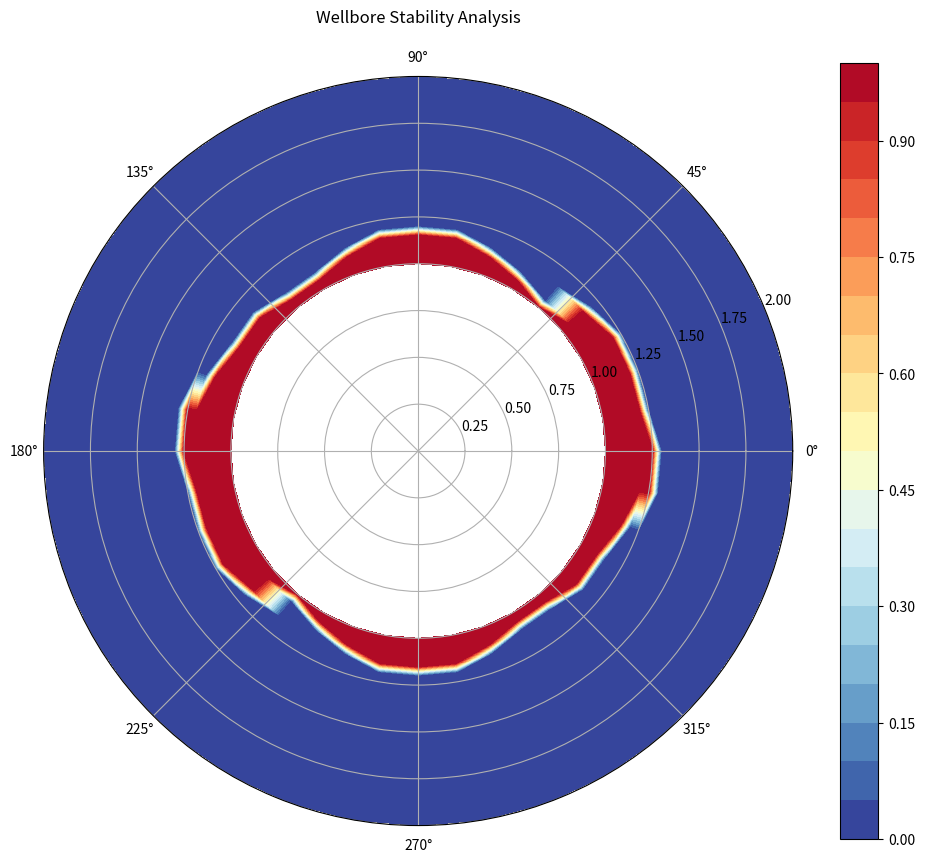

Write Python code to recreate this figure.
import numpy as np
import matplotlib.pyplot as plt
from scipy.special import kv  # Modified Bessel function of the second kind
from scipy.optimize import fsolve
import warnings
warnings.filterwarnings('ignore')

class TransferFunctions:
    """Collection of transfer functions equivalent to the MATLAB .m files"""
    
    @staticmethod
    def abos1(u, p):
        """Equivalent to abos1.m - Pore pressure"""
        K, alpha, ch, P, S, M, M11, M12, c2, thetar, cf, Rw, Pw, Po, G, r, theta, M13 = p
        
        F2 = (Pw - Po)
        Phy2 = kv(0, r * np.sqrt(u / c2)) / kv(0, Rw * np.sqrt(u / c2))
        
        A1 = (alpha * M) / (M11 + alpha**2 * M)
        A2 = (M11 + M12 + 2 * alpha**2 * M) / (M11 + alpha**2 * M)
        
        B1 = (M11 / (2 * G * alpha)) * kv(2, Rw * np.sqrt(u / c2))
        B2 = (1 / (np.sqrt(u / c2) * Rw)) * kv(1, Rw * np.sqrt(u / c2)) + \
             (6 / (np.sqrt(u / c2) * Rw)**2) * kv(2, Rw * np.sqrt(u / c2))
        B3 = 2 * ((1 / (np.sqrt(u / c2) * Rw)) * kv(1, Rw * np.sqrt(u / c2)) + \
                  (3 / (np.sqrt(u / c2) * Rw)**2) * kv(2, Rw * np.sqrt(u / c2)))
        
        C1 = 4 / (2 * A1 * (B3 - B2) - A2 * B1)
        C2 = -4 * B1 / (2 * A1 * (B3 - B2) - A2 * B1)
        C3 = (2 * A1 * (B2 + B3) + 3 * A2 * B1) / (3 * (2 * A1 * (B3 - B2) - A2 * B1))
        
        y = (Po + S * np.cos(2 * (theta - thetar)) * 
             ((cf / (2 * G * K)) * C1 * kv(2, r * np.sqrt(u / c2)) + 
              A1 * C2 * (Rw**2 / r**2))) / u
        
        return y
    
    @staticmethod
    def abos2(u, p):
        """Equivalent to abos2.m - Radial stress"""
        (alphaf, alpham, Vf, X, Taverage, K, alpha, phy, DT, ch, c1, P, S, M, M11, M12, c2, 
         Inc, InTemperature, thetar, cf, Rw, Pw, Po, G, R, r, theta, Betam, Gammam, M13) = p
        
        F2 = ((Pw - Po) - (c2 / K * ((alphaf - alpham) * phy - alpha * 
              (M11 * alpham + M12 * alpham + M13 * alpham) / M11) / (1 - c2 / ch) * InTemperature))
        F3 = ((c2 / K * ((alphaf - alpham) * phy - alpha * 
               (M11 * alpham + M12 * alpham + M13 * alpham) / M11) / (1 - c2 / ch)) * InTemperature)
        
        Phy1 = kv(0, r * np.sqrt(u / c1)) / kv(0, Rw * np.sqrt(u / c1))
        Phy2 = kv(0, r * np.sqrt(u / c2)) / kv(0, Rw * np.sqrt(u / c2))
        Phy3 = kv(0, r * np.sqrt(u / ch)) / kv(0, Rw * np.sqrt(u / ch))
        
        cha1 = (kv(1, r * np.sqrt(u / c1)) / (np.sqrt(u / c1) * r * kv(0, Rw * np.sqrt(u / c1)))) - \
               (kv(1, np.sqrt(u / c1) * Rw) * Rw / (np.sqrt(u / c1) * r**2 * kv(0, Rw * np.sqrt(u / c1))))
        cha2 = (kv(1, r * np.sqrt(u / c2)) / (np.sqrt(u / c2) * r * kv(0, Rw * np.sqrt(u / c2)))) - \
               (kv(1, np.sqrt(u / c2) * Rw) * Rw / (np.sqrt(u / c2) * r**2 * kv(0, Rw * np.sqrt(u / c2))))
        cha3 = (kv(1, r * np.sqrt(u / ch)) / (np.sqrt(u / ch) * r * kv(0, Rw * np.sqrt(u / ch)))) - \
               (kv(1, np.sqrt(u / ch) * Rw) * Rw / (np.sqrt(u / ch) * r**2 * kv(0, Rw * np.sqrt(u / ch))))
        
        A1 = (alpha * M) / (M11 + alpha**2 * M)
        A2 = (M11 + M12 + 2 * alpha**2 * M) / (M11 + alpha**2 * M)
        
        B1 = (M11 / (2 * G * alpha)) * kv(2, Rw * np.sqrt(u / c2))
        B2 = (1 / (np.sqrt(u / c2) * Rw)) * kv(1, Rw * np.sqrt(u / c2)) + \
             (6 / (np.sqrt(u / c2) * Rw)**2) * kv(2, Rw * np.sqrt(u / c2))
        B3 = 2 * ((1 / (np.sqrt(u / c2) * Rw)) * kv(1, Rw * np.sqrt(u / c2)) + \
                  (3 / (np.sqrt(u / c2) * Rw)**2) * kv(2, Rw * np.sqrt(u / c2)))
        
        C1 = 4 / (2 * A1 * (B3 - B2) - A2 * B1)
        C2 = -4 * B1 / (2 * A1 * (B3 - B2) - A2 * B1)
        C3 = (2 * A1 * (B2 + B3) + 3 * A2 * B1) / (3 * (2 * A1 * (B3 - B2) - A2 * B1))
        
        y = ((-P + S * np.cos(2 * (theta - thetar)) + (P - Pw) * (Rw**2 / r**2) + 
              S * (A1 * C1 * ((1 / (np.sqrt(u / c2) * r)) * kv(1, r * np.sqrt(u / c2)) + 
                               (6 / (np.sqrt(u / c2) * r)**2) * kv(2, r * np.sqrt(u / c2))) - 
                   A2 * C2 * (Rw**2 / r**2) - 3 * C3 * (Rw**4 / r**4)) * 
              np.cos(2 * (theta - thetar)))) / u
        
        return y
    
    @staticmethod
    def abos2t(u, p):
        """Equivalent to abos2t.m - Thermal component of radial stress"""
        (alphaf, alpham, Vf, X, Taverage, K, alpha, phy, DT, ch, c1, P, S, M, M11, M12, c2, 
         Inc, InTemperature, thetar, cf, Rw, Pw, Po, G, R, r, theta, Betam, Gammam, M13) = p
        
        cha3 = (kv(1, r * np.sqrt(u / ch)) / (np.sqrt(u / ch) * r * kv(0, Rw * np.sqrt(u / ch)))) - \
               (kv(1, np.sqrt(u / ch) * Rw) * Rw / (np.sqrt(u / ch) * r**2 * kv(0, Rw * np.sqrt(u / ch))))
        
        y = (Betam * (1 - M12 / M11) * (-(0.5002 / u**0.4524)) * cha3) / u
        
        return y
    
    @staticmethod
    def abos3(u, p):
        """Equivalent to abos3.m - Tangential stress"""
        (alphaf, alpham, Vf, X, Taverage, K, alpha, phy, DT, ch, c1, P, S, M, M11, M12, c2, 
         Inc, InTemperature, thetar, cf, Rw, Pw, Po, G, R, r, theta, Betam, Gammam, M13) = p
        
        A1 = (alpha * M) / (M11 + alpha**2 * M)
        A2 = (M11 + M12 + 2 * alpha**2 * M) / (M11 + alpha**2 * M)
        
        B1 = (M11 / (2 * G * alpha)) * kv(2, Rw * np.sqrt(u / c2))
        B2 = (1 / (np.sqrt(u / c2) * Rw)) * kv(1, Rw * np.sqrt(u / c2)) + \
             (6 / (np.sqrt(u / c2) * Rw)**2) * kv(2, Rw * np.sqrt(u / c2))
        B3 = 2 * ((1 / (np.sqrt(u / c2) * Rw)) * kv(1, Rw * np.sqrt(u / c2)) + \
                  (3 / (np.sqrt(u / c2) * Rw)**2) * kv(2, Rw * np.sqrt(u / c2)))
        
        C1 = 4 / (2 * A1 * (B3 - B2) - A2 * B1)
        C2 = -4 * B1 / (2 * A1 * (B3 - B2) - A2 * B1)
        C3 = (2 * A1 * (B2 + B3) + 3 * A2 * B1) / (3 * (2 * A1 * (B3 - B2) - A2 * B1))
        
        y = ((-P - S * np.cos(2 * (theta - thetar)) - (P - Pw) * (Rw**2 / r**2) + 
              S * (-A1 * C1 * ((1 / (np.sqrt(u / c2) * r)) * kv(1, r * np.sqrt(u / c2)) + 
                                (6 / (np.sqrt(u / c2) * r)**2 + 1) * kv(2, r * np.sqrt(u / c2))) + 
                   3 * C3 * (Rw**4 / r**4)) * np.cos(2 * (theta - thetar)))) / u
        
        return y
    
    @staticmethod
    def abos3t(u, p):
        """Equivalent to abos3t.m - Thermal component of tangential stress"""
        (alphaf, alpham, Vf, X, Taverage, K, alpha, phy, DT, ch, c1, P, S, M, M11, M12, c2, 
         Inc, InTemperature, thetar, cf, Rw, Pw, Po, G, R, r, theta, Betam, Gammam, M13) = p
        
        Phy3 = kv(0, r * np.sqrt(u / ch)) / kv(0, Rw * np.sqrt(u / ch))
        cha3 = (kv(1, r * np.sqrt(u / ch)) / (np.sqrt(u / ch) * r * kv(0, Rw * np.sqrt(u / ch)))) - \
               (kv(1, np.sqrt(u / ch) * Rw) * Rw / (np.sqrt(u / ch) * r**2 * kv(0, Rw * np.sqrt(u / ch))))
        
        y = (-Betam * (1 - M12 / M11) * (-(0.5002 / u**0.4524)) * (Phy3 + cha3)) / u
        
        return y
    
    @staticmethod
    def abos5(u, p):
        """Equivalent to abos5.m - Shear stress"""
        K, alpha, ch, P, S, M, M11, M12, c2, thetar, cf, Rw, Pw, Po, G, r, theta, M13 = p
        
        A1 = (alpha * M) / (M11 + alpha**2 * M)
        A2 = (M11 + M12 + 2 * alpha**2 * M) / (M11 + alpha**2 * M)
        
        B1 = (M11 / (2 * G * alpha)) * kv(2, Rw * np.sqrt(u / c2))
        B2 = (1 / (np.sqrt(u / c2) * Rw)) * kv(1, Rw * np.sqrt(u / c2)) + \
             (6 / (np.sqrt(u / c2) * Rw)**2) * kv(2, Rw * np.sqrt(u / c2))
        B3 = 2 * ((1 / (np.sqrt(u / c2) * Rw)) * kv(1, Rw * np.sqrt(u / c2)) + \
                  (3 / (np.sqrt(u / c2) * Rw)**2) * kv(2, Rw * np.sqrt(u / c2)))
        
        C1 = 4 / (2 * A1 * (B3 - B2) - A2 * B1)
        C2 = -4 * B1 / (2 * A1 * (B3 - B2) - A2 * B1)
        C3 = (2 * A1 * (B2 + B3) + 3 * A2 * B1) / (3 * (2 * A1 * (B3 - B2) - A2 * B1))
        
        y = ((-S * np.sin(2 * (theta - thetar)) + 
              S * (2 * A1 * C1 * ((1 / (np.sqrt(u / c2) * r)) * kv(1, r * np.sqrt(u / c2)) + 
                                   (3 / (np.sqrt(u / c2) * r)**2) * kv(2, r * np.sqrt(u / c2))) - 
                   A2 / 2 * C2 * (Rw**2 / r**2) - 3 * C3 * (Rw**4 / r**4)) * 
              np.sin(2 * (theta - thetar)))) / u
        
        return y
    
    @staticmethod
    def abost(u, p):
        """Equivalent to abost.m - Temperature"""
        (alphaf, alpham, Vf, X, Taverage, K, alpha, phy, DT, ch, c1, P, S, M, M11, M12, c2, 
         Inc, InTemperature, thetar, cf, Rw, Pw, Po, G, R, r, theta, M13) = p
        
        Phy3 = kv(0, r * np.sqrt(u / ch)) / kv(0, Rw * np.sqrt(u / ch))
        
        y = -(0.5002 / u**1.4524) * Phy3
        
        return y


def yan_inverse_laplace_transform(F_func, t, P=None):
    """
    Inverse Laplace transform using de Hoog, Knight, and Stokes algorithm
    """
    alpha = 0
    tol = 1e-9
    M = 10
    
    print('yan_inverse_laplace_transform: Work in progress')
    
    t = np.array(t, ndmin=1)
    allt = t
    logallt = np.log10(allt)
    iminlogallt = int(np.floor(np.min(logallt)))
    imaxlogallt = int(np.ceil(np.max(logallt)))
    
    f = []
    
    for ilogt in range(iminlogallt, imaxlogallt + 1):
        t_subset = allt[(logallt >= ilogt) & (logallt < (ilogt + 1))]
        
        if len(t_subset) > 0:
            T = np.max(t_subset) * 2
            gamma = alpha - np.log(tol) / (2 * T)
            
            nt = len(t_subset)
            run = np.arange(0, 2 * M + 1)
            s_vec = gamma + 1j * np.pi * run / T
            a = np.zeros(len(s_vec), dtype=complex)
            
            for k, s in enumerate(s_vec):
                print('.', end='')
                a[k] = F_func(s, P)
            
            print()
            a[0] = a[0] / 2
            
            # Continue with the algorithm
            e = np.zeros((2 * M + 1, M + 1), dtype=complex)
            q = np.zeros((2 * M, M + 1), dtype=complex)
            
            q[:, 1] = a[1:2*M+1] / a[0:2*M]
            
            for r in range(2, M + 2):
                e_range = 2 * (M - r + 1) + 1
                if e_range > 0:
                    e[:e_range, r-1] = (q[1:e_range+1, r-1] - q[:e_range, r-1] + 
                                       e[1:e_range+1, r-2])
                
                if r < M + 1:
                    q_range = 2 * (M - r) + 2
                    if q_range > 0:
                        e_vals = e[1:q_range+1, r-1]
                        e_vals_prev = e[:q_range, r-1]
                        # Avoid division by zero
                        nonzero_mask = np.abs(e_vals_prev) > 1e-15
                        q[:q_range, r] = 0
                        if np.any(nonzero_mask):
                            q[:q_range, r][nonzero_mask] = (q[1:q_range+1, r-1][nonzero_mask] * 
                                                           e_vals[nonzero_mask] / 
                                                           e_vals_prev[nonzero_mask])
            
            d = np.zeros(2 * M + 1, dtype=complex)
            d[0] = a[0]
            if M > 0:
                d[1:2*M:2] = -q[0, 1:M+1]
                d[2:2*M+1:2] = -e[0, 1:M+1]
            
            A = np.zeros((2 * M + 2, nt), dtype=complex)
            B = np.zeros((2 * M + 2, nt), dtype=complex)
            
            A[1, :] = d[0]
            B[0, :] = 1
            B[1, :] = 1
            
            z = np.exp(1j * np.pi * t_subset / T)
            
            for n in range(2, 2 * M + 2):
                if n - 1 < len(d):
                    A[n, :] = A[n-1, :] + d[n-1] * z * A[n-2, :]
                    B[n, :] = B[n-1, :] + d[n-1] * z * B[n-2, :]
            
            if 2 * M < len(d) and 2 * M + 1 < len(d):
                h2M = 0.5 * (1 + (d[2*M] - d[2*M+1]) * z)
                # Avoid division by zero
                h2M_safe = np.where(np.abs(h2M) < 1e-15, 1e-15, h2M)
                R2Mz = -h2M * (1 - np.sqrt(1 + d[2*M+1] * z / h2M_safe**2))
                A[2*M+1, :] = A[2*M, :] + R2Mz * A[2*M-1, :]
                B[2*M+1, :] = B[2*M, :] + R2Mz * B[2*M-1, :]
            
            # Avoid division by zero in final calculation
            B_final = B[2*M+1, :]
            B_safe = np.where(np.abs(B_final) < 1e-15, 1e-15, B_final)
            
            fpiece = (1 / T * np.exp(gamma * t_subset) * 
                     np.real(A[2*M+1, :] / B_safe))
            
            f.extend(fpiece)
    
    return np.array(f)


def create_polar_contour_plot(data, title="Polar Contour Plot"):
    """Create a polar contour plot similar to polarplot3d"""
    
    # Create polar coordinates
    n_angles, n_radii = data.shape
    angles = np.linspace(0, 2*np.pi, n_angles)
    radii = np.linspace(1, 2, n_radii)  # Normalized radial range
    
    # Create meshgrid
    R, THETA = np.meshgrid(radii, angles)
    
    # Convert to Cartesian coordinates
    X = R * np.cos(THETA)
    Y = R * np.sin(THETA)
    
    # Create the plot
    fig, ax = plt.subplots(figsize=(10, 10), subplot_kw=dict(projection='polar'))
    
    # Create contour plot
    contour = ax.contourf(THETA, R, data, levels=20, cmap='RdYlBu_r')
    
    # Add colorbar
    plt.colorbar(contour, ax=ax, shrink=0.8)
    
    ax.set_title(title, pad=20)
    ax.set_ylim(0, 2)
    
    return fig, ax


def main():
    """Main program equivalent to the MATLAB script"""
    
    # Initialize coordinate transformation matrices
    alphas = 0  # North-East direction
    betas = 0
    
    E = np.array([
        [np.cos(alphas)*np.cos(betas), np.sin(alphas)*np.cos(betas), np.sin(betas)],
        [-np.sin(alphas), np.cos(alphas), 0],
        [-np.cos(alphas)*np.sin(betas), -np.sin(alphas)*np.sin(betas), np.cos(betas)]
    ])
    
    # Stress components
    theH = 2.29 * 6800 * 0.00981 * 1e6  # Maximum horizontal stress
    theh = 1.76 * 6800 * 0.00981 * 1e6  # Minimum horizontal stress
    thev = 2.23 * 6800 * 0.00981 * 1e6  # Overburden stress
    
    ICS = np.array([[theH, 0, 0], [0, theh, 0], [0, 0, thev]])
    GCS = E.T @ ICS @ E
    
    # Wellbore coordinate transformation
    alphab = 0  # Well deviation
    betab = 0   # Azimuth
    
    B = np.array([
        [np.cos(alphab)*np.cos(betab), np.cos(alphab)*np.sin(betab), -np.sin(alphab)],
        [-np.sin(betab), np.cos(betab), 0],
        [np.sin(alphab)*np.cos(betab), np.sin(alphab)*np.sin(betab), np.cos(alphab)]
    ])
    
    BCS = B @ GCS @ B.T
    Sx, Sy, Sz = BCS[0,0], BCS[1,1], BCS[2,2]
    Sxy, Sxz, Syz = BCS[0,1], BCS[0,2], BCS[1,2]
    
    # Weak plane coordinate transformation
    alphaw = 66 * np.pi / 180  # Strike direction
    betaw = 55 * np.pi / 180   # Dip angle
    
    W = np.array([
        [np.cos(alphaw)*np.sin(betaw), np.sin(alphaw)*np.sin(betaw), np.cos(betaw)],
        [-np.sin(alphaw), np.cos(alphaw), 0],
        [-np.cos(alphaw)*np.cos(betaw), -np.sin(alphaw)*np.cos(betaw), np.sin(betaw)]
    ])
    
    Sw = 1.5e6
    PHYW = 18 * np.pi / 180
    
    # Initialize result arrays
    ABCD = np.ones((37, 21))
    
    # Material properties
    E_mod = 18370e6  # Elastic modulus (Pa)
    v = 0.189        # Poisson's ratio
    a = 1            # Anisotropy index for elastic modulus
    b = 1            # Anisotropy index for Poisson's ratio
    
    Epie = E_mod / a
    vpie = v / b
    M = 35800e6      # Biot modulus (Pa)
    Ks = 48200e6     # Matrix modulus (Pa)
    
    M11 = E_mod * (Epie - E_mod * vpie**2) / ((1 + v) * (Epie - Epie * v - 2 * E_mod * vpie**2))
    M12 = E_mod * (Epie * v + E_mod * vpie**2) / ((1 + v) * (Epie - Epie * v - 2 * E_mod * vpie**2))
    M13 = E_mod * Epie * vpie / (Epie - Epie * v - 2 * E_mod * vpie**2)
    M33 = Epie**2 * (1 - v) / (Epie - Epie * v - 2 * E_mod * vpie**2)
    
    alpha = 1 - (M11 + M12 + M13) / (3 * Ks)
    alphapie = 1 - (2 * M13 + M33) / (3 * Ks)
    G = E_mod / (2 * (1 + v))
    
    # Diffusion coefficients
    KK = 1e-7 * (1e-6)**2  # Permeability
    uu = 1e-3              # Viscosity
    K = KK / uu
    
    c2 = K * M * M11 / (alpha**2 * M + M11)
    ch = 0.01244 / 24 / 3600  # Thermal diffusivity
    cf = c2
    c1 = c2
    
    # Thermal parameters
    alphaf = 1e-3        # Fluid thermal expansion
    alpham = 3.71e-5     # Matrix thermal expansion
    InTemperature = 0    # Temperature difference
    c = 1                # Thermal expansion coefficient
    alphampie = alpham / c
    Betam = M11 * alpham + M12 * alpham + M13 * alphampie
    Betampie = 2 * M13 * alpham + M33 * alphampie
    phy = 0.04           # Porosity
    DT = -0.5184e-7      # Thermal permeability coefficient
    
    # Chemical parameters
    T0 = 300           # Initial reservoir temperature (K)
    R = 8.314          # Gas constant
    Ms0 = 3.6e-2       # Reservoir solute molar fraction
    Vf = 1.8e-5        # Fluid partial molar volume
    X = 0.9            # Membrane efficiency
    Taverage = 390     # Average reservoir temperature
    W0 = 3e6           # Chemical potential expansion coefficient
    d = 1              # Chemical expansion coefficient
    W0pie = W0 / d
    Msaverage = 1.8e-2
    Mfaverage = 1 - Msaverage
    Gammam = W0 / Msaverage * (1 - Msaverage / Mfaverage)
    Gammampie = W0pie / Msaverage * (1 - Msaverage / Mfaverage)
    vsol = 1.7e-5 * Ms0 + 1.8e-5 * (1 - Ms0)
    Inc = 0
    
    # Other parameters
    P = (Sx + Sy) / 2
    S = 0.5 * np.sqrt((Sx - Sy)**2 + 4 * Sxy**2)
    thetar = 0.5 * np.arctan(2 * Sxy / (Sx - Sy))
    Rw = 0.2159  # Wellbore radius (m)
    Pw = 1.8 * 6800 * 0.00981 * 1e6
    Po = 1.7 * 6800 * 0.00981 * 1e6
    
    t = 1000000    # Time
    tt = 3600 * 16 # Time for thermal calculation
    
    # Initialize transfer functions
    tf = TransferFunctions()
    
    print("Starting calculations...")
    
    for j in range(37):
        for i in range(21):
            r = 0.2159 + 0.01 * i
            theta = (10 * j + 90) * np.pi / 180  # Angle from Sx counter-clockwise
            
            print(f"Processing j={j+1}/37, i={i+1}/21", end='\r')
            
            # Parameter arrays for different functions
            params_basic = [K, alpha, ch, P, S, M, M11, M12, c2, thetar, cf, Rw, Pw, Po, G, r, theta, M13]
            params_full = [alphaf, alpham, Vf, X, Taverage, K, alpha, phy, DT, ch, c1, P, S, M, M11, M12, c2, 
                          Inc, InTemperature, thetar, cf, Rw, Pw, Po, G, R, r, theta, Betam, Gammam, M13]
            params_thermal = [alphaf, alpham, Vf, X, Taverage, K, alpha, phy, DT, ch, c1, P, S, M, M11, M12, c2, 
                             Inc, InTemperature, thetar, cf, Rw, Pw, Po, G, R, r, theta, M13]
            
            try:
                # Calculate stress components using inverse Laplace transform
                abost_val = yan_inverse_laplace_transform(tf.abost, [tt], params_thermal)
                abos1_val = yan_inverse_laplace_transform(tf.abos1, [t], params_basic)
                abos2_val = -yan_inverse_laplace_transform(tf.abos2, [t], params_full)
                abos2t_val = -yan_inverse_laplace_transform(tf.abos2t, [tt], params_full)
                abos3_val = -yan_inverse_laplace_transform(tf.abos3, [t], params_full)
                abos3t_val = -yan_inverse_laplace_transform(tf.abos3t, [tt], params_full)
                abos5_val = -yan_inverse_laplace_transform(tf.abos5, [t], params_basic)
                
                # Handle NaN values
                abos2t_val = np.nan_to_num(abos2t_val, nan=0.0)
                abos5_val = np.nan_to_num(abos5_val, nan=0.0)
                
                # Combine stress components
                abos22 = abos2_val[0] + abos2t_val[0] if len(abos2t_val) > 0 else abos2_val[0]
                abos33 = abos3_val[0] + abos3t_val[0] if len(abos3t_val) > 0 else abos3_val[0]
                abos44 = (Sz - vpie * (Sx + Sy)) + vpie * (abos2_val[0] + abos3_val[0]) + \
                         (Betampie - 2 * vpie * Betam) * abost_val[0] if len(abost_val) > 0 else 0
                
                # Transform to weak plane coordinates
                C = np.array([[np.cos(theta), np.sin(theta), 0],
                             [-np.sin(theta), np.cos(theta), 0],
                             [0, 0, 1]])
                
                Trr = abos22 - alpha * abos1_val[0]
                Ttt = abos33 - alpha * abos1_val[0]
                Tzz = abos44 - alphapie * abos1_val[0]
                Trt = abos5_val[0] if len(abos5_val) > 0 else 0
                
                CCS = np.array([[Trr, Trt, 0],
                               [Trt, Ttt, 0],
                               [0, 0, Tzz]])
                
                WCS = W @ B.T @ C.T @ CCS @ C @ B @ W.T
                
                # Normal stress on weak plane
                Txx = WCS[2, 2]
                
                # Shear stress on weak plane
                Tao = np.sqrt(WCS[2, 1]**2 + WCS[2, 0]**2)
                
                # Stability criterion
                yb = Sw + np.tan(PHYW) * Txx - Tao
                
                ABCD[j, i] = yb
                
            except Exception as e:
                print(f"\nError at j={j}, i={i}: {e}")
                ABCD[j, i] = 0
    
    print("\nCalculations completed!")
    
    # Apply stability criterion
    ABCD[ABCD > 0] = 0
    ABCD[ABCD < 0] = 1
    
    # Create polar contour plot
    fig, ax = create_polar_contour_plot(ABCD, "Wellbore Stability Analysis")
    
    plt.tight_layout()
    plt.show()
    
    return ABCD


if __name__ == "__main__":
    result = main()
    print("Analysis complete!")